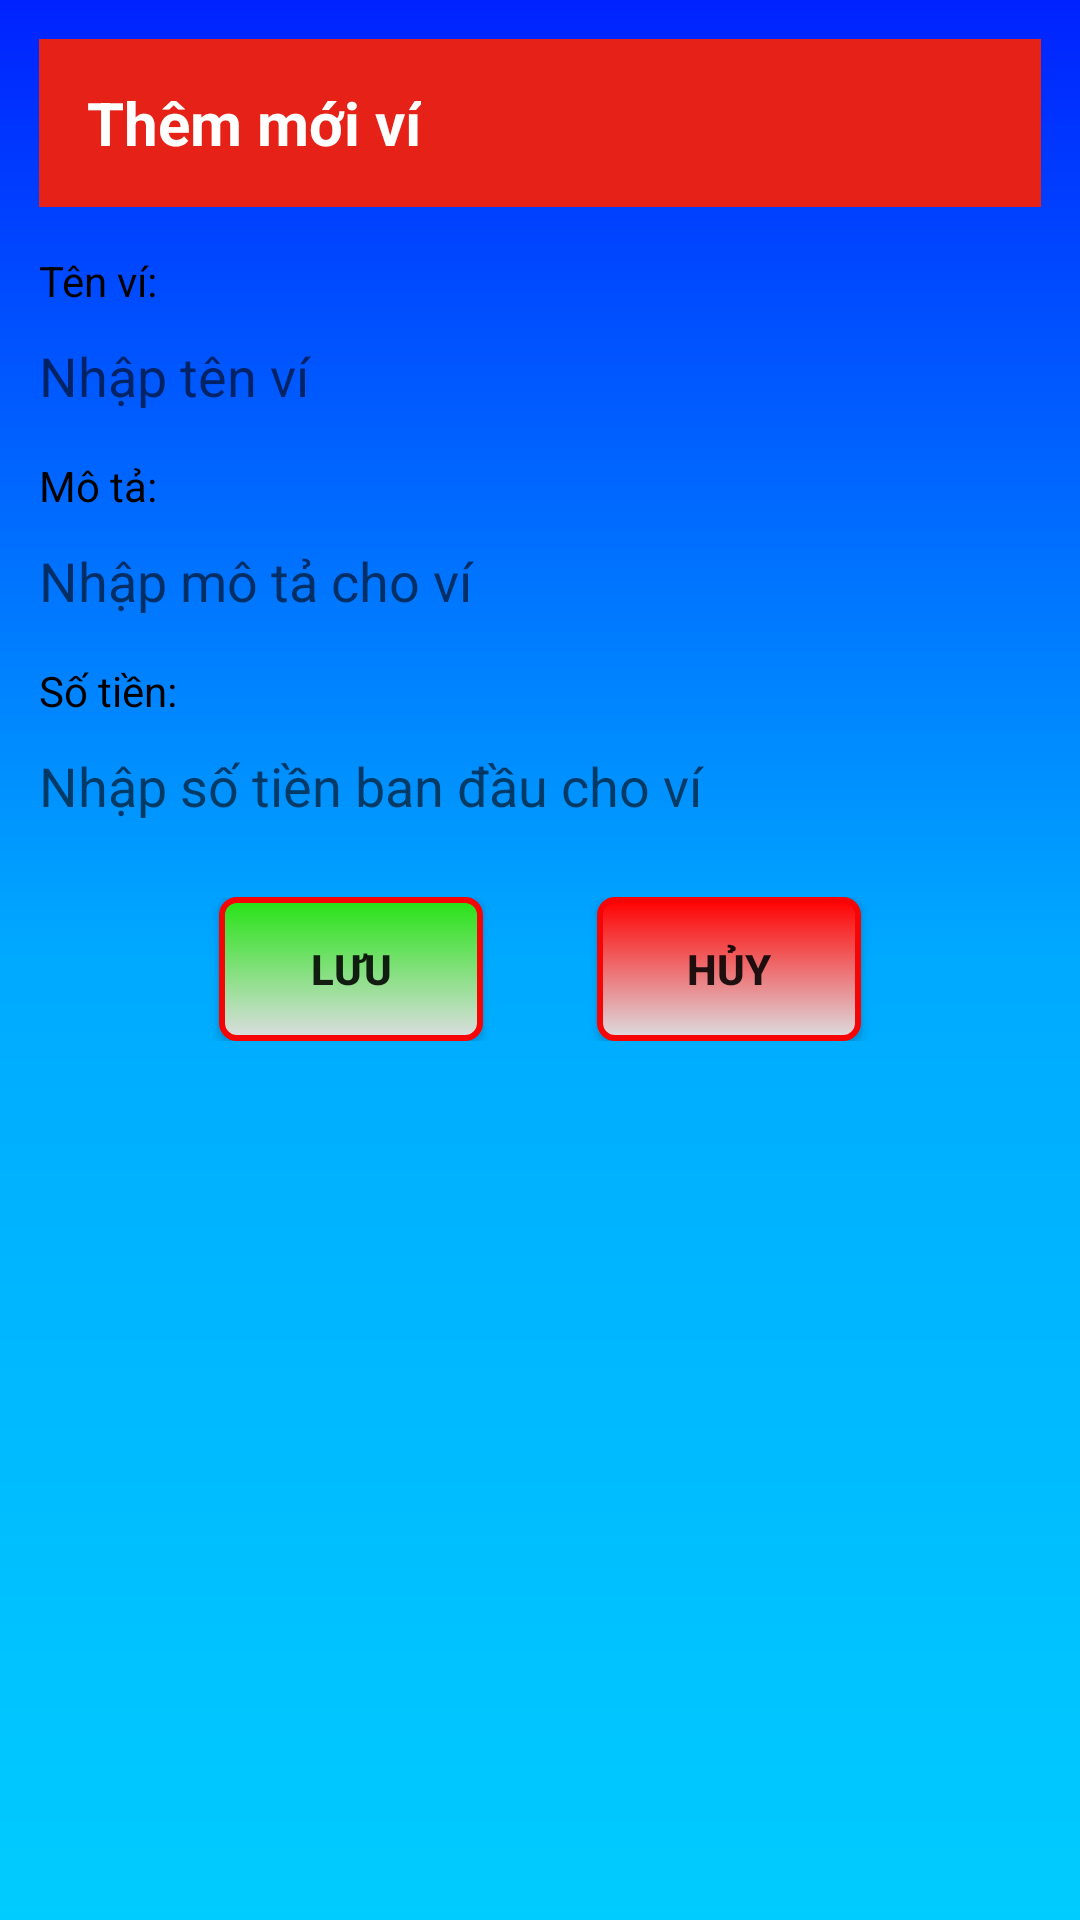

Layout XML and referenced resources for this Android screen:
<!-- AndroidManifest.xml: application theme AppTheme -->
<!-- res/layout/dialog_themvi.xml -->
<?xml version="1.0" encoding="utf-8"?>
<LinearLayout xmlns:android="http://schemas.android.com/apk/res/android"
    xmlns:app="http://schemas.android.com/apk/res-auto"
    android:layout_width="match_parent"
    android:layout_height="match_parent"
    android:orientation="vertical"
    android:padding="13dp"
    android:background="@drawable/main_background_fragment">

    <com.google.android.material.appbar.AppBarLayout
        android:layout_width="match_parent"
        android:layout_height="wrap_content">

        <androidx.appcompat.widget.Toolbar
            android:layout_width="match_parent"
            android:layout_height="wrap_content"
            android:background="?attr/colorPrimary"
            app:popupTheme="@style/AppTheme.PopupOverlay">

            <androidx.appcompat.widget.AppCompatTextView
                android:layout_width="wrap_content"
                android:layout_height="wrap_content"
                android:text="Thêm mới ví"
                android:textColor="#ffffff"
                android:textSize="20sp"
                android:textStyle="bold" />
        </androidx.appcompat.widget.Toolbar>
    </com.google.android.material.appbar.AppBarLayout>

    <TextView
        android:layout_width="match_parent"
        android:layout_height="wrap_content"
        android:text="Tên ví: "
        android:textColor="#000000"
        android:layout_marginTop="15dp"/>

    <EditText
        android:id="@+id/editText_TenVi"
        android:layout_width="match_parent"
        android:layout_height="wrap_content"
        android:hint="Nhập tên ví"
        android:background="@drawable/main_edittext"
        android:layout_marginTop="10dp"/>

    <TextView
        android:layout_width="match_parent"
        android:layout_height="wrap_content"
        android:text="Mô tả: "
        android:textColor="#000000"
        android:layout_marginTop="15dp"/>

    <EditText
        android:id="@+id/editText_MoTaVi"
        android:layout_width="match_parent"
        android:layout_height="wrap_content"
        android:hint="Nhập mô tả cho ví"
        android:background="@drawable/main_edittext"
        android:layout_marginTop="10dp"/>

    <TextView
        android:layout_width="match_parent"
        android:layout_height="wrap_content"
        android:text="Số tiền: "
        android:textColor="#000000"
        android:layout_marginTop="15dp"/>

    <EditText
        android:id="@+id/editText_SoTienVi"
        android:layout_width="match_parent"
        android:layout_height="wrap_content"
        android:hint="Nhập số tiền ban đầu cho ví"
        android:inputType="number"
        android:background="@drawable/main_edittext"
        android:layout_marginTop="10dp"/>

    <RelativeLayout
        android:layout_width="match_parent"
        android:layout_height="wrap_content"
        android:orientation="horizontal"
        android:layout_marginTop="25dp">

        <Button
            android:id="@+id/button_LuuVi"
            android:layout_width="wrap_content"
            android:layout_height="wrap_content"
            android:layout_marginLeft="60dp"
            android:layout_weight="1"
            android:background="@drawable/confirm_button"
            android:text="Lưu"
            android:textStyle="bold"
            android:layout_alignParentLeft="true"/>

        <Button
            android:id="@+id/button_ThoatVi"
            android:layout_width="wrap_content"
            android:layout_height="wrap_content"
            android:layout_marginRight="60dp"
            android:layout_weight="1"
            android:background="@drawable/cancel_button"
            android:text="Hủy"
            android:textStyle="bold"
            android:layout_alignParentRight="true"/>
    </RelativeLayout>
</LinearLayout>
<!-- resources referenced by this layout -->
<resources>
  <!-- drawable cancel_button (drawable) -->
  <?xml version="1.0" encoding="utf-8"?>
  <selector xmlns:android="http://schemas.android.com/apk/res/android" >
      <item android:state_pressed="true">
          <shape>
              <corners android:radius="5dp"/>
              <stroke android:width="1dp" android:color="#FFFF"/>
              <gradient android:startColor="#d44c4c" android:endColor="#DCDDE1" android:angle="270"/>
          </shape>
      </item>
      <item>
          <shape>
              <corners android:radius="5dp"/>
              <stroke android:width="2dp" android:color="#F50505"/>
              <gradient android:startColor="#ff0000" android:endColor="#DCDDE1" android:angle="270"/>
          </shape>
      </item>
  </selector>
  <!-- drawable confirm_button (drawable) -->
  <?xml version="1.0" encoding="utf-8"?>
  <selector xmlns:android="http://schemas.android.com/apk/res/android" >
      <item android:state_pressed="true">
          <shape>
              <corners android:radius="5dp"/>
              <stroke android:width="1dp" android:color="#FFFF"/>
              <gradient android:startColor="#6ee364" android:endColor="#DCDDE1" android:angle="270"/>
          </shape>
      </item>
      <item>
          <shape>
              <corners android:radius="5dp"/>
              <stroke android:width="2dp" android:color="#F50505"/>
              <gradient android:startColor="#25e314" android:endColor="#DCDDE1" android:angle="270"/>
          </shape>
      </item>
  </selector>
  <!-- drawable main_background_fragment (drawable-v24) -->
  <?xml version="1.0" encoding="utf-8"?>
  <shape xmlns:android="http://schemas.android.com/apk/res/android">
      <gradient android:startColor="#0022ff" android:centerColor="#00aaff" android:endColor="#00ccff" android:angle="270" />
  </shape>
  <style name="AppTheme.PopupOverlay" parent="ThemeOverlay.AppCompat.Light" />
  <style name="AppTheme" parent="Theme.AppCompat.Light.NoActionBar">
          <item name="colorPrimary">#E62117</item>
          <item name="colorPrimaryDark">#E8372E</item>
          <item name="colorAccent">#FFFF</item>
      </style>
</resources>
